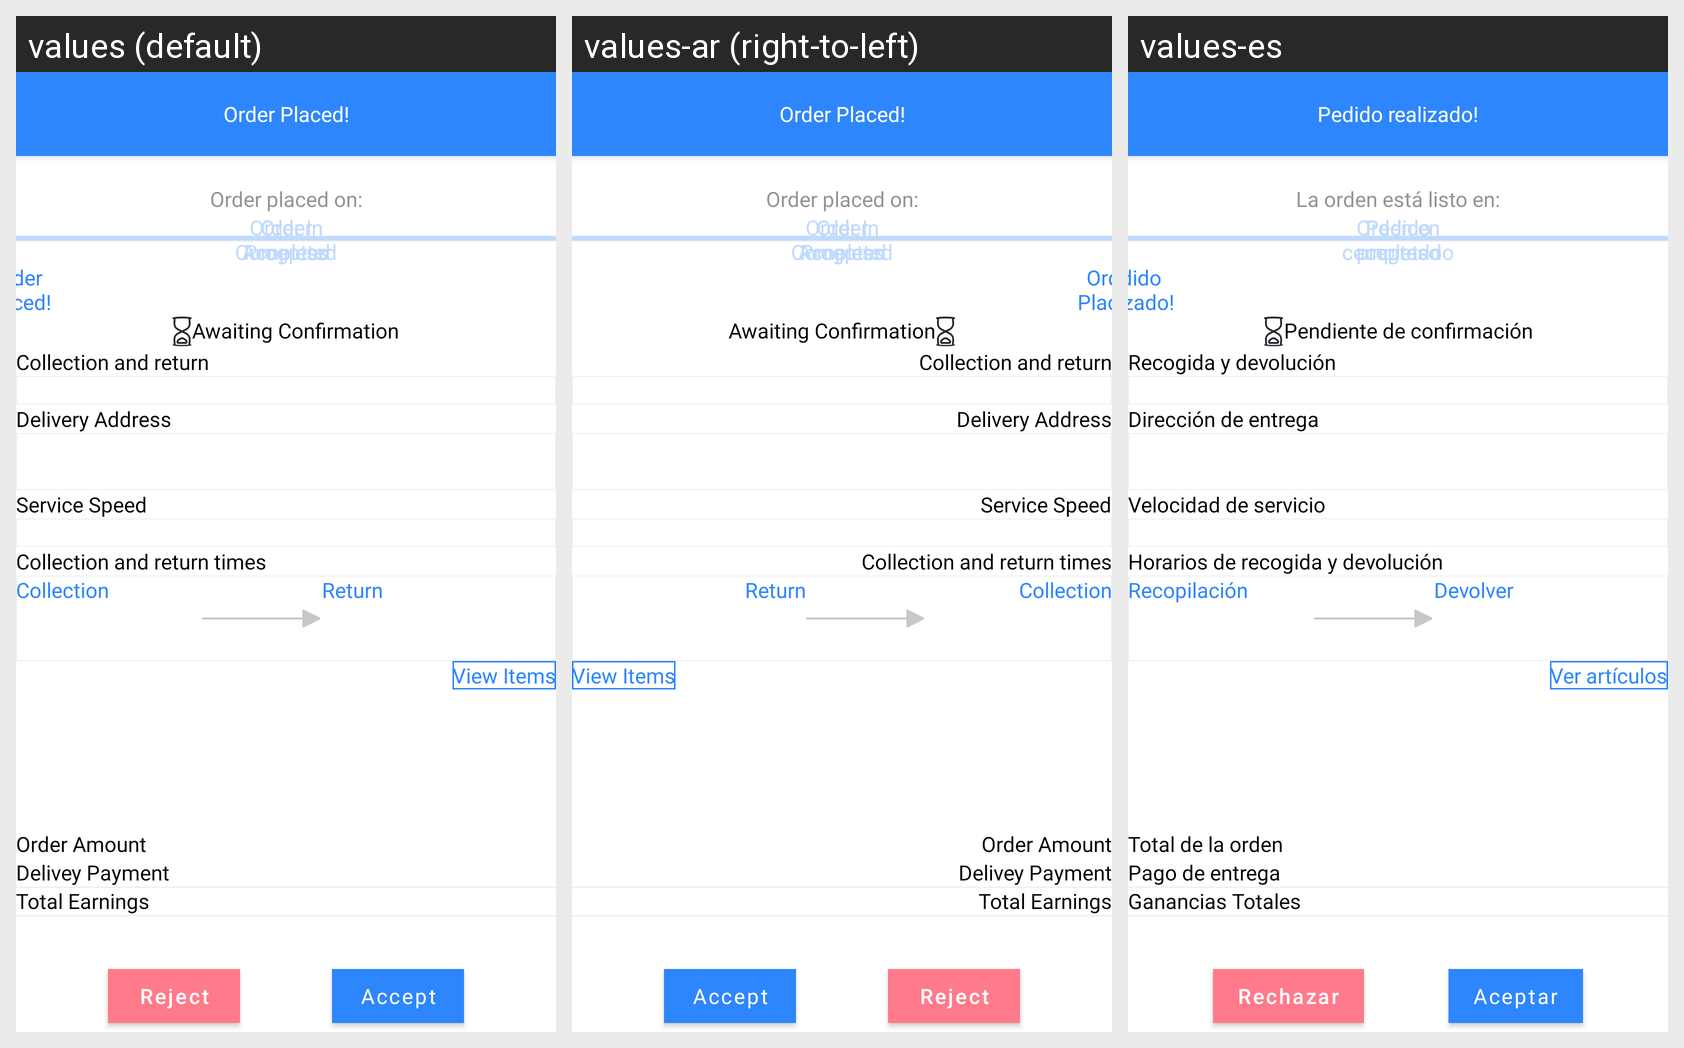

This grid shows one Android layout under several languages. Give, for every string resource on the screen, its name, the default text and each shown locale's text.
Android screen res/layout/fragment_order_placed_overview.xml rendered under 3 locales, left to right: values (default), values-ar (right-to-left), values-es. Device: Nexus 5 (rendered at 1080×1920; each locale shown at half size, 540×960, under a caption strip naming it); theme Theme.WashHomeApplication.
Strings drawn on this screen, with the default value and each locale's value (text and hints the layout hard-codes, and strings that could not be matched under every locale, appear in the picture but are not listed):

order_placed
  values: Order Placed!
  values-ar: Order Placed!  [not translated; the default value is used]
  values-es: Pedido realizado!

order_placed_on
  values: Order placed on:
  values-ar: Order placed on:  [not translated; the default value is used]
  values-es: La orden está listo en:

order_accepted
  values: Order Accepted
  values-ar: Order Accepted  [not translated; the default value is used]
  values-es: Pedido aceptado

order_status_in_progress
  values: Order In Progress
  values-ar: Order In Progress  [not translated; the default value is used]
  values-es: Orden en progreso

order_status_completed
  values: Order Completed
  values-ar: Order Completed  [not translated; the default value is used]
  values-es: Pedido completado

awaiting_driver_confirmation
  values: Awaiting Confirmation
  values-ar: Awaiting Confirmation  [not translated; the default value is used]
  values-es: Pendiente de confirmación

collection_and_return
  values: Collection and return
  values-ar: Collection and return  [not translated; the default value is used]
  values-es: Recogida y devolución

delivery_address
  values: Delivery Address
  values-ar: Delivery Address  [not translated; the default value is used]
  values-es: Dirección de entrega

service_speed
  values: Service Speed
  values-ar: Service Speed  [not translated; the default value is used]
  values-es: Velocidad de servicio

collection_return_times
  values: Collection and return times
  values-ar: Collection and return times  [not translated; the default value is used]
  values-es: Horarios de recogida y devolución

collection_time
  values: Collection
  values-ar: Collection  [not translated; the default value is used]
  values-es: Recopilación

return_time
  values: Return
  values-ar: Return  [not translated; the default value is used]
  values-es: Devolver

view_items
  values: View Items
  values-ar: View Items  [not translated; the default value is used]
  values-es: Ver artículos

order_amount
  values: Order Amount
  values-ar: Order Amount  [not translated; the default value is used]
  values-es: Total de la orden

delivery_payment
  values: Delivey Payment
  values-ar: Delivey Payment  [not translated; the default value is used]
  values-es: Pago de entrega

total_earnings
  values: Total Earnings
  values-ar: Total Earnings  [not translated; the default value is used]
  values-es: Ganancias Totales

reject
  values: Reject
  values-ar: Reject  [not translated; the default value is used]
  values-es: Rechazar

accept
  values: Accept
  values-ar: Accept  [not translated; the default value is used]
  values-es: Aceptar
